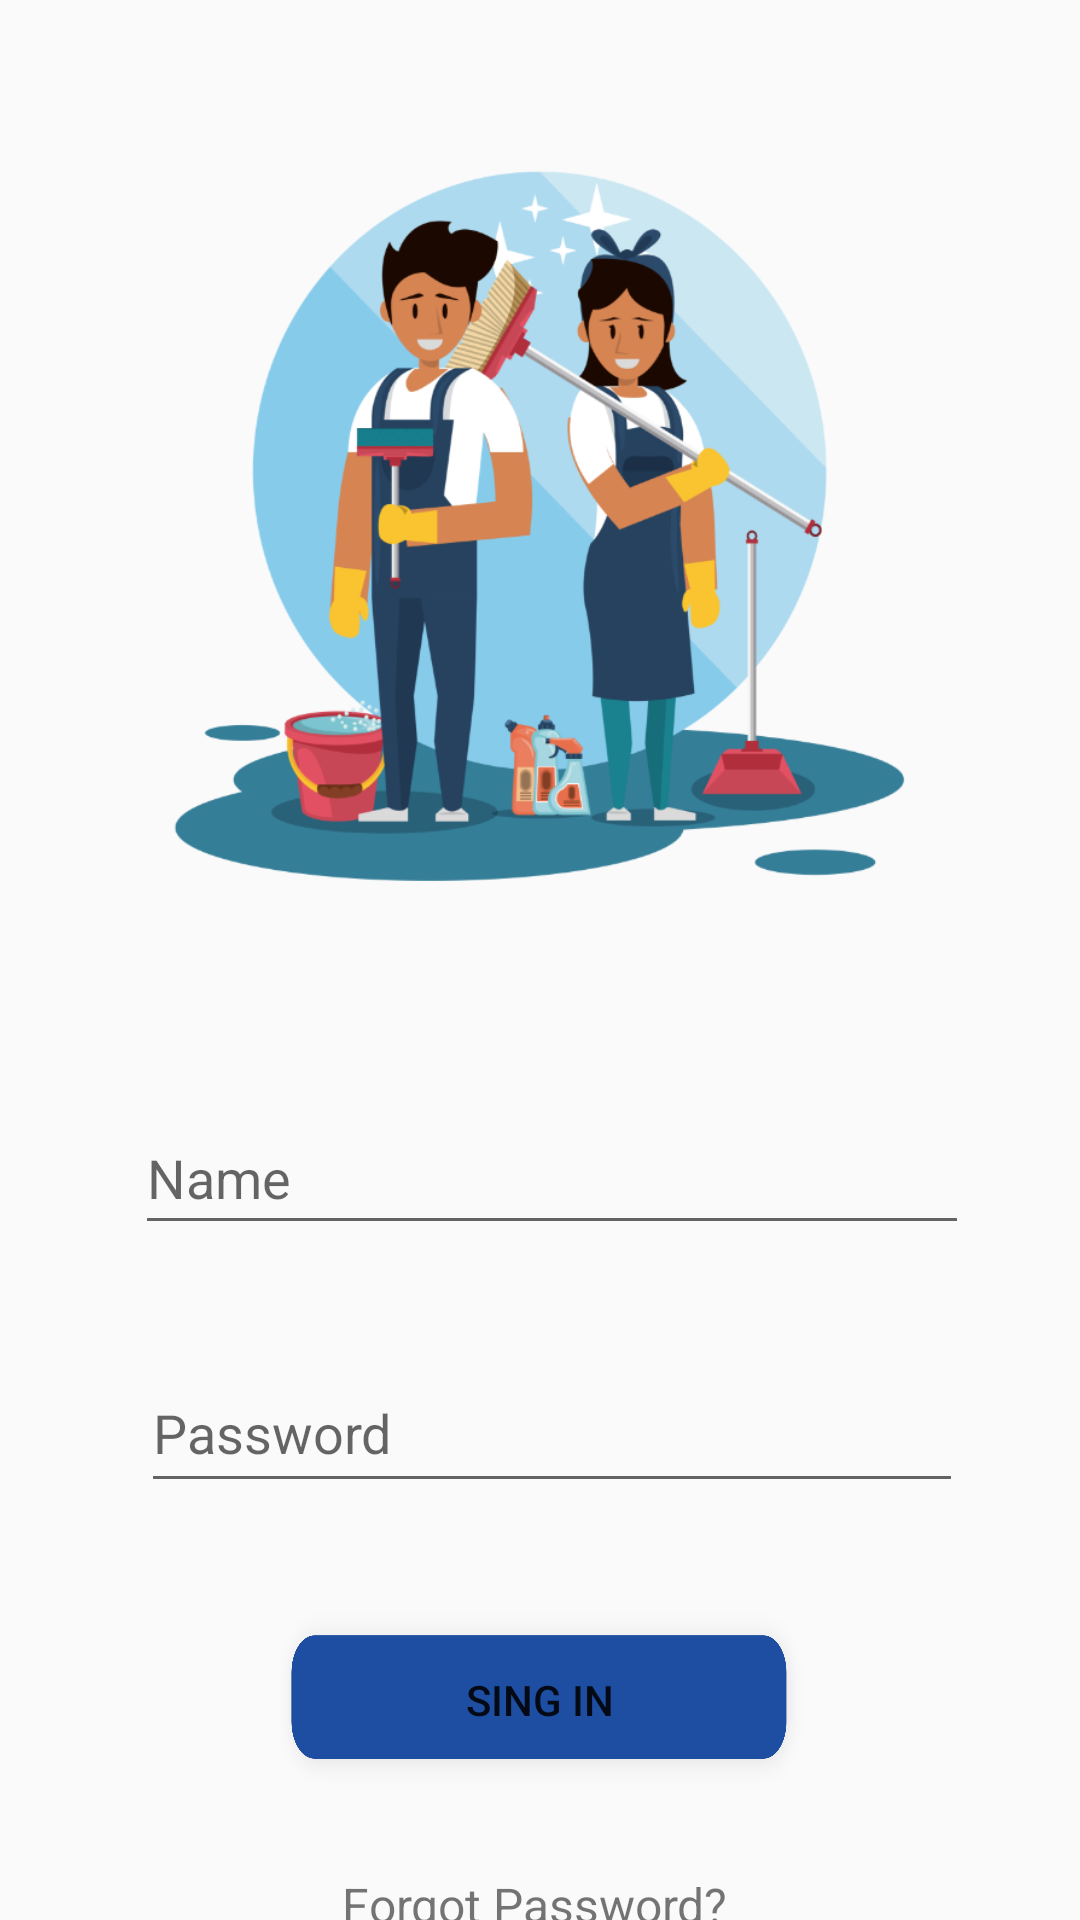

The Android layout XML behind this screen, and the referenced resources:
<!-- AndroidManifest.xml: application theme Theme.MADPROJECT -->
<!-- res/layout/activity_sing_in_worker.xml -->
<?xml version="1.0" encoding="utf-8"?>
<androidx.constraintlayout.widget.ConstraintLayout xmlns:android="http://schemas.android.com/apk/res/android"
    xmlns:app="http://schemas.android.com/apk/res-auto"
    xmlns:tools="http://schemas.android.com/tools"
    android:layout_width="match_parent"
    android:layout_height="match_parent"
    tools:context=".sing_in_worker">

    <EditText
        android:id="@+id/edName"
        android:layout_width="278dp"
        android:layout_height="48dp"
        android:layout_marginTop="44dp"
        android:ems="10"
        android:hint="@string/name"
        android:inputType="textPersonName"
        android:minHeight="48dp"
        app:layout_constraintEnd_toEndOf="parent"
        app:layout_constraintHorizontal_bias="0.547"
        app:layout_constraintStart_toStartOf="parent"
        app:layout_constraintTop_toBottomOf="@+id/imageView2"
        android:autofillHints="" />

    <ImageView
        android:id="@+id/imageView2"
        android:layout_width="320dp"
        android:layout_height="295dp"
        android:layout_marginTop="28dp"
        app:layout_constraintEnd_toEndOf="parent"
        app:layout_constraintHorizontal_bias="0.497"
        app:layout_constraintStart_toStartOf="parent"
        app:layout_constraintTop_toTopOf="parent"
        app:srcCompat="@drawable/background"
        android:contentDescription="TODO" />

    <EditText
        android:id="@+id/etPassword"
        android:layout_width="274dp"
        android:layout_height="50dp"
        android:layout_marginTop="36dp"
        android:ems="10"
        android:hint="Password"
        android:inputType="textPassword"
        android:minHeight="48dp"
        app:layout_constraintEnd_toEndOf="parent"
        app:layout_constraintHorizontal_bias="0.547"
        app:layout_constraintStart_toStartOf="parent"
        app:layout_constraintTop_toBottomOf="@+id/edName" />

    <Button
        android:id="@+id/button3"
        android:layout_width="181dp"
        android:layout_height="67dp"
        android:layout_marginTop="32dp"
        android:background="@drawable/sign_in"
        android:text="@string/sing_in"
        app:layout_constraintEnd_toEndOf="parent"
        app:layout_constraintStart_toStartOf="parent"
        app:layout_constraintTop_toBottomOf="@+id/etPassword" />

    <TextView
        android:id="@+id/textView13"
        android:layout_width="132dp"
        android:layout_height="35dp"
        android:layout_marginTop="24dp"
        android:text="@string/forgot_password"
        android:textSize="16sp"
        app:layout_constraintEnd_toEndOf="parent"
        app:layout_constraintStart_toStartOf="parent"
        app:layout_constraintTop_toBottomOf="@+id/button3" />

</androidx.constraintlayout.widget.ConstraintLayout>
<!-- resources referenced by this layout -->
<resources>
  <!-- drawable background: png bitmap (drawable, 146389 bytes) -->
  <!-- drawable sign_in: png bitmap (drawable, 62473 bytes) -->
  <string name="forgot_password">Forgot Password?</string>
  <string name="name">Name</string>
  <string name="sing_in">Sing In</string>
  <style name="Theme.MADPROJECT" parent="Theme.AppCompat.Light.NoActionBar">
          
          <item name="colorPrimary">@color/purple_500</item>
          <item name="colorPrimaryVariant">@color/purple_700</item>
          <item name="colorOnPrimary">@color/white</item>
          
          <item name="colorSecondary">@color/teal_200</item>
          <item name="colorSecondaryVariant">@color/teal_700</item>
          <item name="colorOnSecondary">@color/black</item>
          
          <item name="android:statusBarColor" tools:targetApi="l">?attr/colorPrimaryVariant</item>
          
      </style>
  <color name="purple_500">#FF6200EE</color>
  <color name="purple_700">#FF3700B3</color>
  <color name="white">#FFFFFFFF</color>
  <color name="teal_200">#FF03DAC5</color>
  <color name="teal_700">#FF018786</color>
  <color name="black">#FF000000</color>
</resources>
